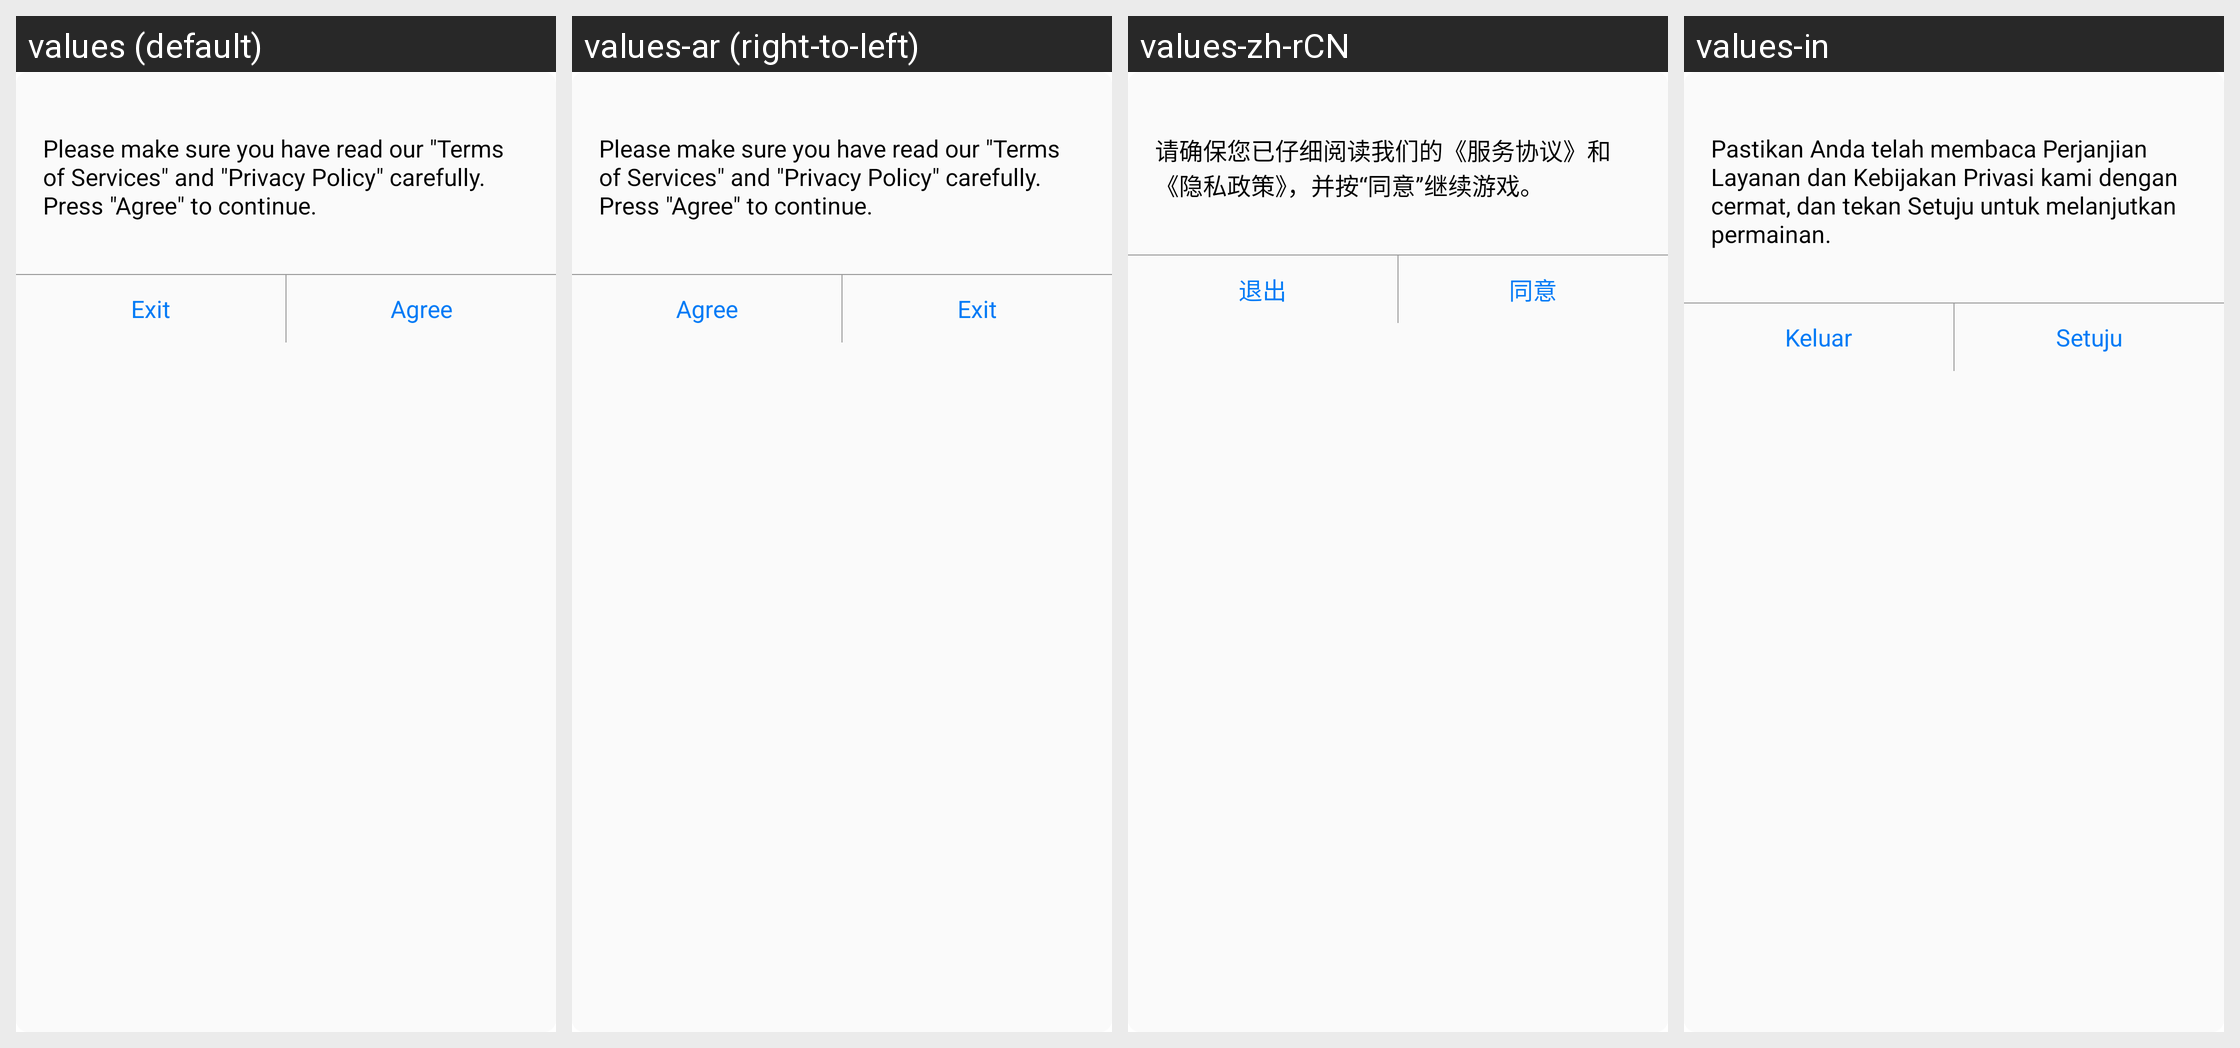

For this localized Android screen grid, give each drawn string resource with its value in every locale shown.
Android screen res/layout/qg_agreement_dialog.xml rendered under 4 locales, left to right: values (default), values-ar (right-to-left), values-zh-rCN, values-in. Device: Nexus 5 (rendered at 1080×1920; each locale shown at half size, 540×960, under a caption strip naming it); theme AppTheme.
Other locales in the repository, not shown: values-af, values-bn, values-cs, values-da, values-de, values-de-rDE, values-el, values-en-rGB, values-en-rSG, values-es, values-fi, values-fr, values-fr-rCA, values-fr-rFR, values-gu, values-hi, values-hr, values-hu, values-it, values-iw, values-ja, values-kn, values-ko, values-ko-rKR, values-ml, values-mr, values-ms-rMY, values-nb, values-nl, values-pa, values-pl, values-pt, values-pt-rPT, values-ro, values-ru, values-ru-rRU, values-sk, values-sv, values-ta, values-te, values-th, values-th-rTH, values-tl, values-tr, values-tr-rTR, values-vi, values-zh-rHK, values-zh-rTW.
Strings drawn on this screen, with the default value and each locale's value (text and hints the layout hard-codes, and strings that could not be matched under every locale, appear in the picture but are not listed):

qg_agree_service_and_policy
  values: Please make sure you have read our "Terms of Services" and "Privacy Policy" carefully. Press "Agree" to continue.
  values-ar: Please make sure you have read our "Terms of Services" and "Privacy Policy" carefully. Press "Agree" to continue.  [not translated; the default value is used]
  values-zh-rCN: 请确保您已仔细阅读我们的《服务协议》和《隐私政策》，并按“同意”继续游戏。
  values-in: Pastikan Anda telah membaca Perjanjian Layanan dan Kebijakan Privasi kami dengan cermat, dan tekan Setuju untuk melanjutkan permainan.

qg_agreement_cancel
  values: Exit
  values-ar: Exit  [not translated; the default value is used]
  values-zh-rCN: 退出
  values-in: Keluar

qg_agreement_confirm
  values: Agree
  values-ar: Agree  [not translated; the default value is used]
  values-zh-rCN: 同意
  values-in: Setuju
